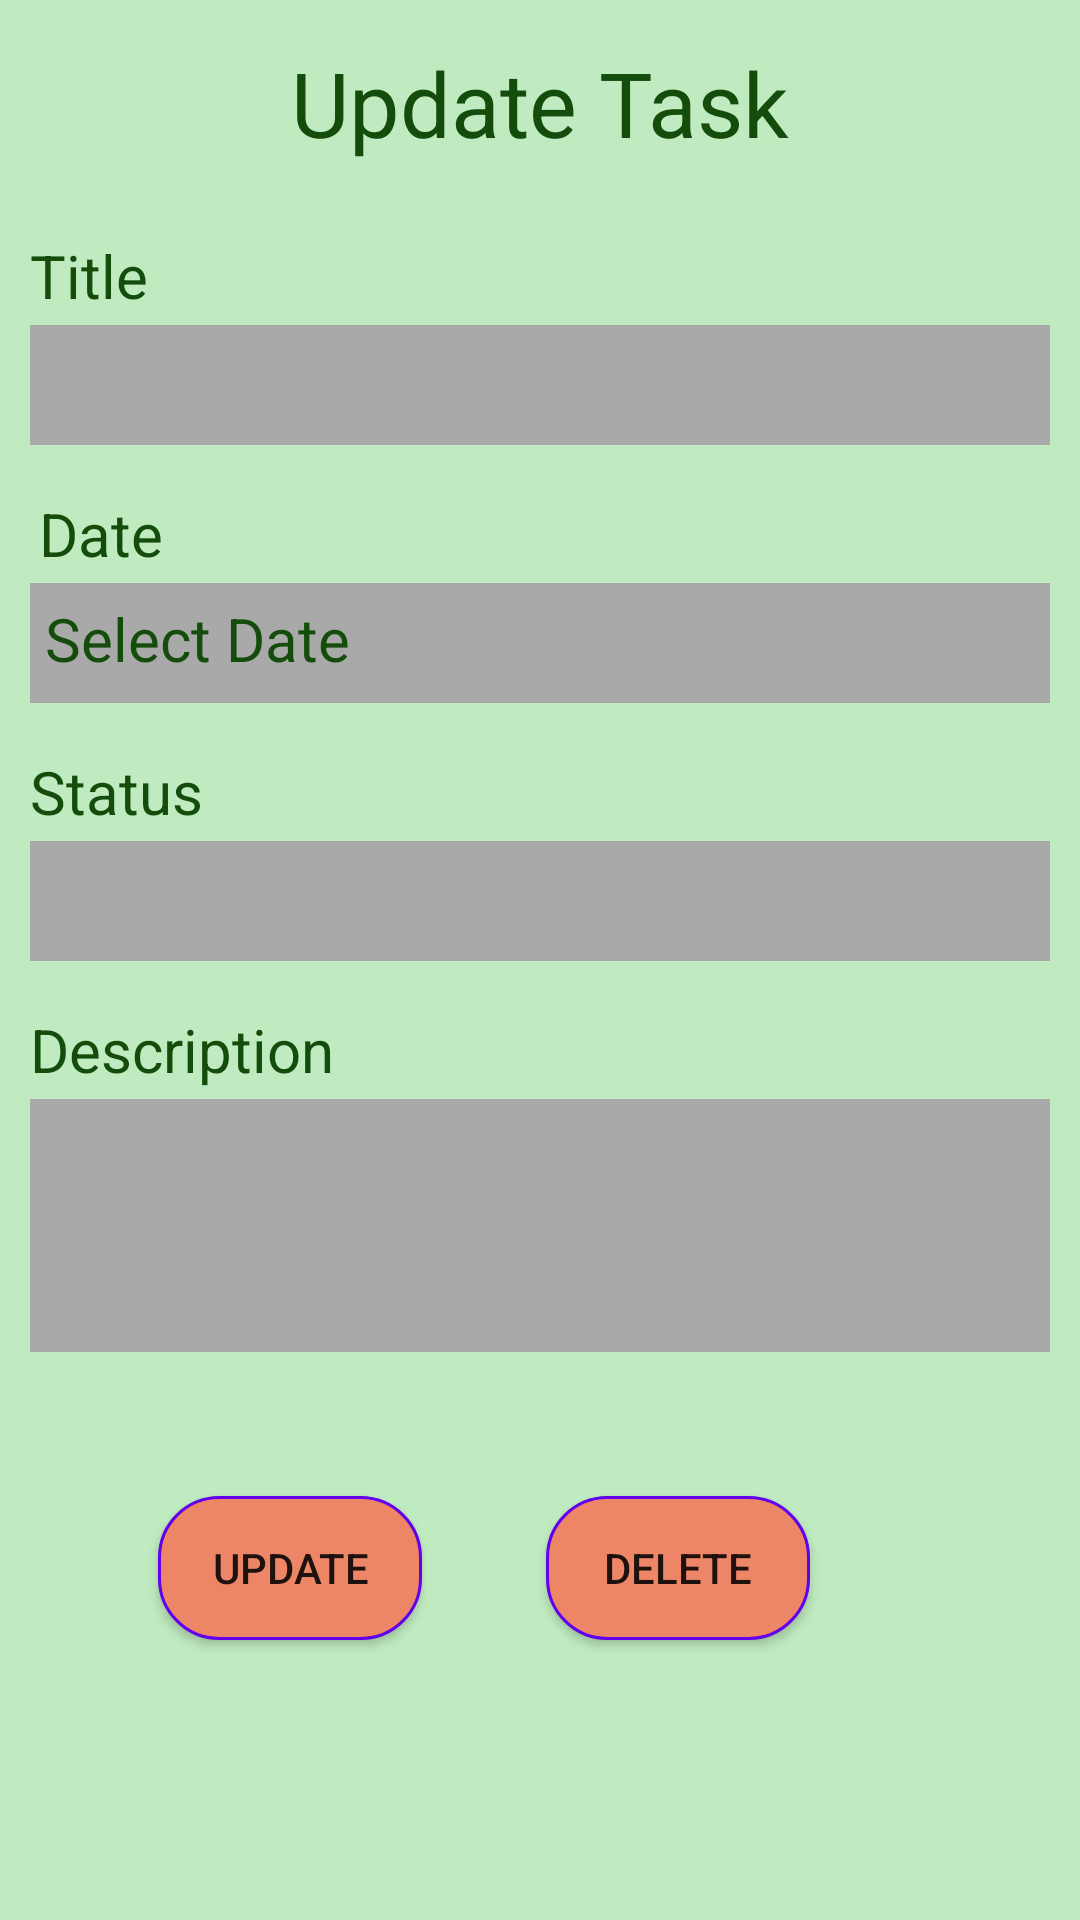

Write the Android layout XML for this screen, with the resource values it uses.
<!-- AndroidManifest.xml: application theme Theme.TODOTask -->
<!-- res/layout/fragment_detail_view.xml -->
<?xml version="1.0" encoding="utf-8"?>
<androidx.constraintlayout.widget.ConstraintLayout
    xmlns:android="http://schemas.android.com/apk/res/android"
    xmlns:app="http://schemas.android.com/apk/res-auto"
    xmlns:tools="http://schemas.android.com/tools"
    android:layout_width="match_parent"
    android:layout_height="match_parent"
    android:padding="10dp"
    android:background="@color/back"
    tools:context=".DetailViewFragment">


    <TextView
        android:id="@+id/textView"
        android:layout_width="match_parent"
        android:layout_height="wrap_content"
        android:layout_marginTop="4dp"
        android:gravity="center_horizontal"
        android:text="Update Task"
        android:textSize="30sp"
        android:textColor="@color/green"
        app:layout_constraintEnd_toEndOf="parent"
        app:layout_constraintHorizontal_bias="1.0"
        app:layout_constraintStart_toStartOf="parent"
        app:layout_constraintTop_toTopOf="parent" />



    <TextView
        android:id="@+id/title"
        android:layout_width="100dp"
        android:layout_height="30dp"
        android:layout_marginTop="24dp"
        android:text="Title"
        android:textColor="@color/green"
        android:textSize="20sp"
        app:layout_constraintEnd_toEndOf="parent"
        app:layout_constraintHorizontal_bias="0.0"
        app:layout_constraintStart_toStartOf="parent"
        app:layout_constraintTop_toBottomOf="@+id/textView" />

    <EditText
        android:id="@+id/title1"
        android:layout_width="match_parent"
        android:layout_height="40dp"
        android:padding="5dp"
        android:background="@color/light_grey"
        android:inputType="text"
        android:textSize="20sp"
        android:textColor="@color/green"
        app:layout_constraintEnd_toEndOf="parent"
        app:layout_constraintHorizontal_bias="0.029"
        app:layout_constraintStart_toStartOf="parent"
        app:layout_constraintTop_toBottomOf="@+id/title" />

    <TextView
        android:id="@+id/Date"
        android:layout_width="100dp"
        android:layout_height="30dp"
        android:layout_marginTop="16dp"
        android:text="Date"
        android:textColor="@color/green"
        android:textSize="20sp"
        app:layout_constraintEnd_toEndOf="parent"
        app:layout_constraintHorizontal_bias="0.012"
        app:layout_constraintStart_toStartOf="parent"
        app:layout_constraintTop_toBottomOf="@+id/title1" />

    <TextView
        android:id="@+id/date1"
        android:layout_width="match_parent"
        android:layout_height="40dp"
        android:text="Select Date"
        android:textSize="20sp"
        android:padding="5dp"
        android:textColor="@color/green"
        android:background="@color/light_grey"
        app:layout_constraintEnd_toEndOf="parent"
        app:layout_constraintHorizontal_bias="0.0"
        app:layout_constraintStart_toStartOf="parent"
        app:layout_constraintTop_toBottomOf="@+id/Date" />


    <TextView
        android:id="@+id/Status"
        android:layout_width="100dp"
        android:layout_height="30dp"
        android:layout_marginTop="16dp"
        android:text="Status"
        android:textColor="@color/green"
        android:textSize="20sp"
        app:layout_constraintEnd_toEndOf="parent"
        app:layout_constraintHorizontal_bias="0.0"
        app:layout_constraintStart_toStartOf="parent"
        app:layout_constraintTop_toBottomOf="@+id/date1" />

    <Spinner
        android:id="@+id/status_spinner"
        android:layout_width="match_parent"
        android:layout_height="40dp"
        android:textSize="20sp"
        android:padding="5dp"
        android:textColor="@color/green"
        android:background="@color/light_grey"
        app:layout_constraintEnd_toEndOf="parent"
        app:layout_constraintTop_toBottomOf="@+id/Status" />

    <TextView
        android:id="@+id/Description"
        android:layout_width="wrap_content"
        android:layout_height="30dp"
        android:layout_marginTop="16dp"
        android:text="Description"
        android:textColor="@color/green"
        android:textSize="20sp"
        app:layout_constraintEnd_toEndOf="parent"
        app:layout_constraintHorizontal_bias="0.0"
        app:layout_constraintStart_toStartOf="parent"
        app:layout_constraintTop_toBottomOf="@+id/status_spinner" />

    <EditText
        android:id="@+id/editTextTextMultiLine"
        android:layout_width="match_parent"
        android:layout_height="wrap_content"
        android:inputType="textMultiLine"
        android:maxLines="10"
        android:minLines="3"
        android:textSize="20sp"
        android:padding="5dp"
        android:textColor="@color/green"
        android:background="@color/light_grey"
        app:layout_constraintEnd_toEndOf="parent"
        app:layout_constraintHorizontal_bias="0.0"
        app:layout_constraintStart_toStartOf="parent"
        app:layout_constraintTop_toBottomOf="@+id/Description" />

    <Button
        android:id="@+id/update"
        android:layout_width="wrap_content"
        android:layout_height="wrap_content"
        android:layout_marginStart="12dp"
        android:text="UPDATE"
        android:background="@drawable/btn_back"
        app:layout_constraintBaseline_toBaselineOf="@+id/delete"
        app:layout_constraintEnd_toStartOf="@+id/delete"
        app:layout_constraintHorizontal_bias="0.427"
        app:layout_constraintStart_toStartOf="parent" />

    <Button
        android:id="@+id/delete"
        android:layout_width="wrap_content"
        android:layout_height="wrap_content"
        android:layout_marginTop="48dp"
        android:layout_marginEnd="80dp"
        android:background="@drawable/btn_back"
        android:text="DELETE"
        app:layout_constraintEnd_toEndOf="parent"
        app:layout_constraintTop_toBottomOf="@+id/editTextTextMultiLine" />


</androidx.constraintlayout.widget.ConstraintLayout>
<!-- resources referenced by this layout -->
<resources>
  <color name="back">#C0EBC0</color>
  <color name="green">#144C0B</color>
  <color name="light_grey">#AAA9A9</color>
  <!-- drawable btn_back (drawable) -->
  <?xml version="1.0" encoding="utf-8"?>
  <shape
      xmlns:android="http://schemas.android.com/apk/res/android">
      <stroke
          android:color="@color/colorPrimary"
          android:width="1dp"
          />
      <corners android:radius="20dp"/>
      <solid android:color="#ec8666"/>
  
  </shape>
  <style name="Theme.TODOTask" parent="Theme.MaterialComponents.DayNight.DarkActionBar">
          
          <item name="colorPrimary">@color/colorPrimary</item>
          <item name="colorPrimaryVariant">@color/colorPrimaryVariant</item>
          <item name="colorAccent">@color/colorPrimary</item>
              <item name="colorOnPrimary">@color/white</item>
  
          <item name="colorOnSecondary">@color/black</item>
              <item name="android:forceDarkAllowed" tools:targetApi="q">false</item>
          
          <item name="android:statusBarColor" tools:targetApi="l">?attr/colorPrimaryVariant</item>
          
      </style>
  <color name="white">#FFFFFFFF</color>
  <color name="black">#FF000000</color>
  <!-- not gathered from this repository: default colours our renderer supplied (Android Studio template values) -->
  <color name="colorPrimary">#FF6200EE</color>
</resources>
